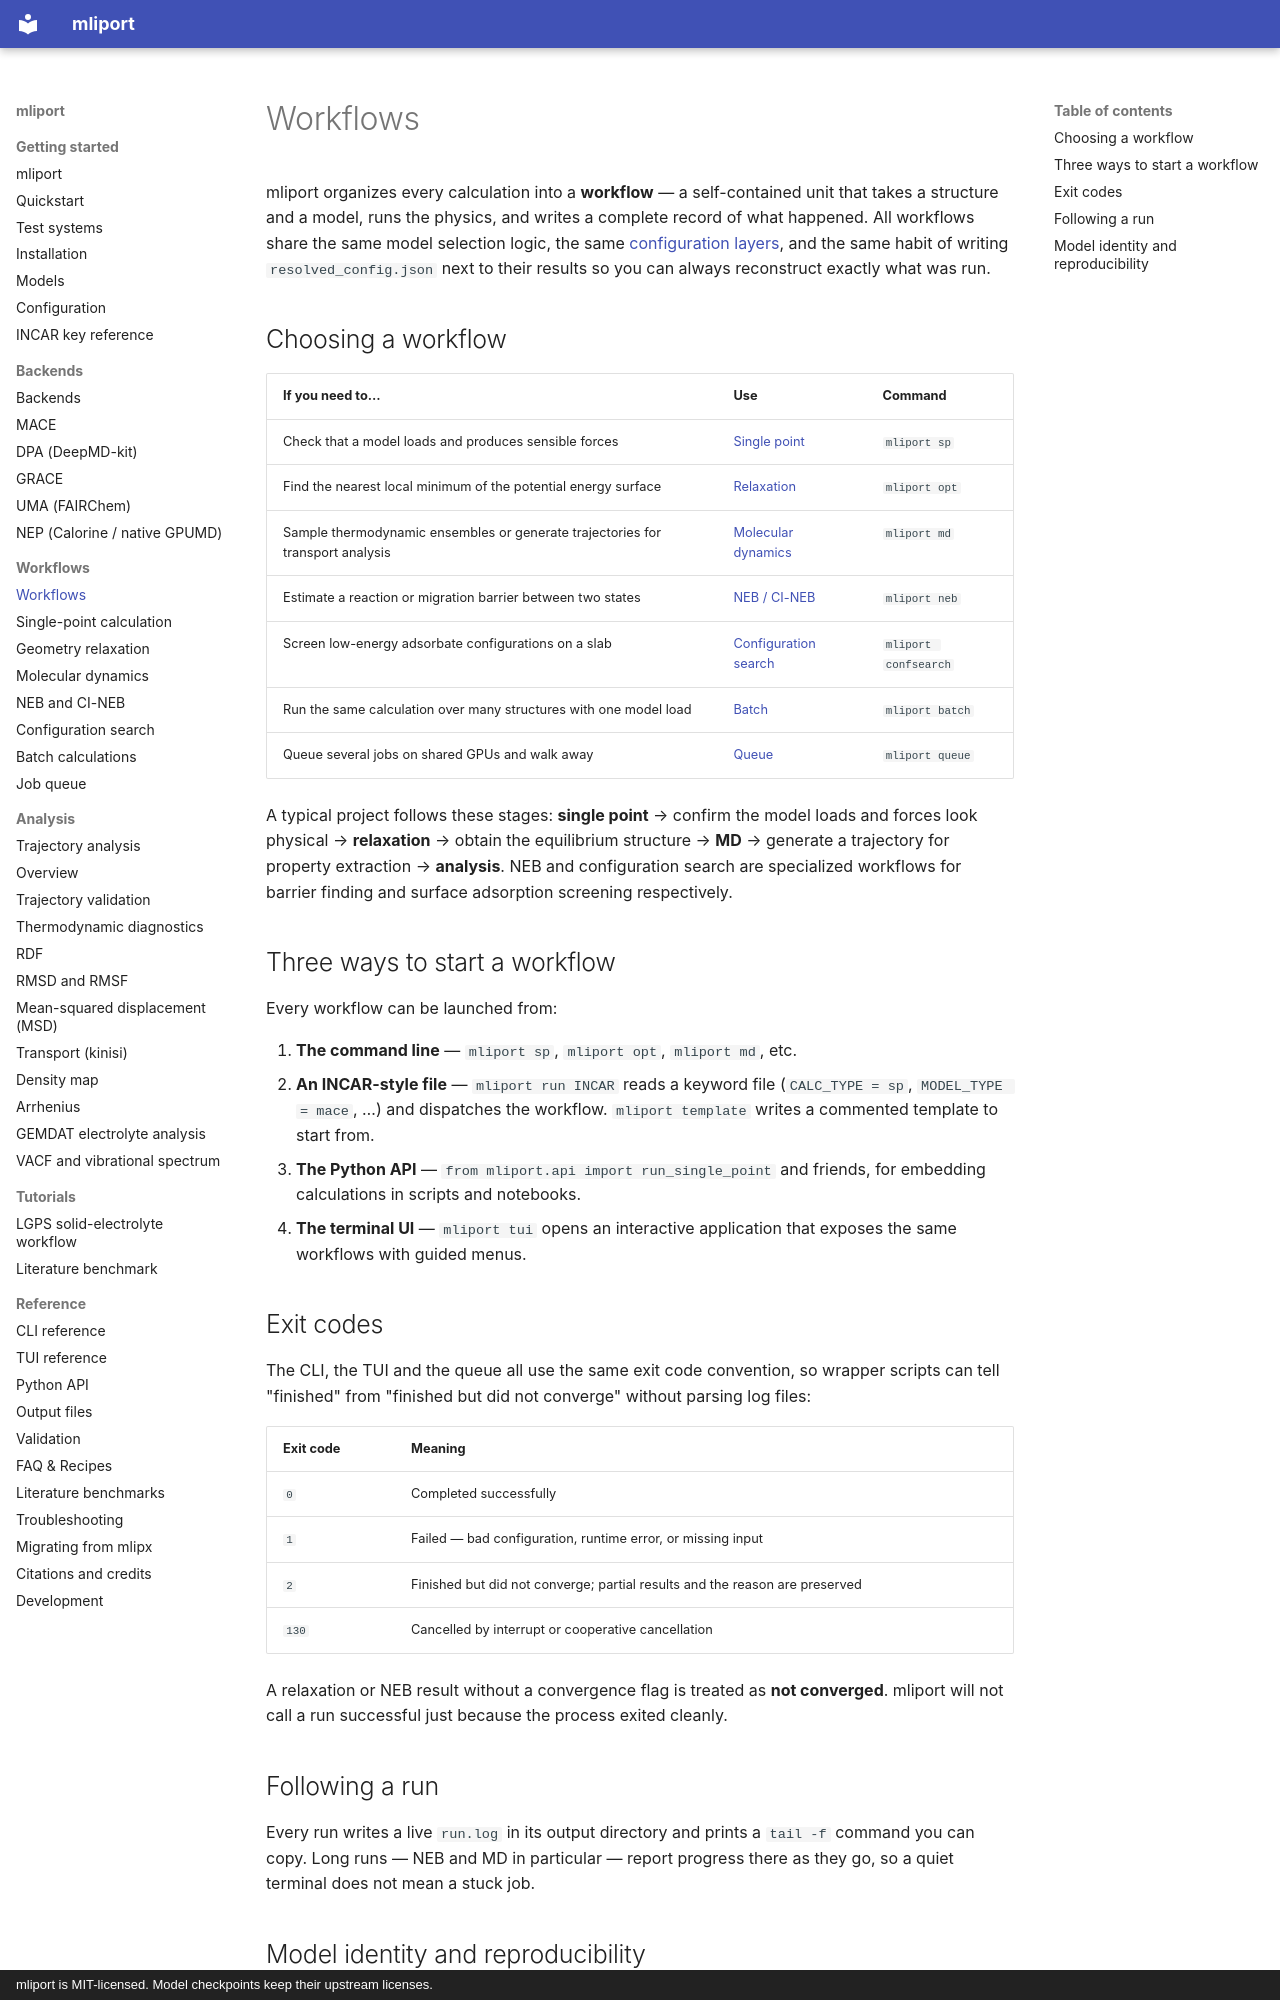

repository: hydrogen1222/mliport · page: workflows/index.html · generator: mkdocs · copyright: mliport is MIT-licensed. Model checkpoints keep their upstream licenses.

# Workflows

mliport organizes every calculation into a **workflow** — a self-contained unit
that takes a structure and a model, runs the physics, and writes a complete
record of what happened. All workflows share the same model selection logic,
the same [configuration layers](../configuration.md), and the same habit of
writing `resolved_config.json` next to their results so you can always
reconstruct exactly what was run.

## Choosing a workflow

| If you need to… | Use | Command |
|---|---|---|
| Check that a model loads and produces sensible forces | [Single point](single-point.md) | `mliport sp` |
| Find the nearest local minimum of the potential energy surface | [Relaxation](optimization.md) | `mliport opt` |
| Sample thermodynamic ensembles or generate trajectories for transport analysis | [Molecular dynamics](md.md) | `mliport md` |
| Estimate a reaction or migration barrier between two states | [NEB / CI-NEB](neb.md) | `mliport neb` |
| Screen low-energy adsorbate configurations on a slab | [Configuration search](confsearch.md) | `mliport confsearch` |
| Run the same calculation over many structures with one model load | [Batch](batch.md) | `mliport batch` |
| Queue several jobs on shared GPUs and walk away | [Queue](queue.md) | `mliport queue` |

A typical project follows these stages: **single point** → confirm the model
loads and forces look physical → **relaxation** → obtain the equilibrium
structure → **MD** → generate a trajectory for property extraction →
**analysis**. NEB and configuration search are specialized workflows for
barrier finding and surface adsorption screening respectively.

## Three ways to start a workflow

Every workflow can be launched from:

1. **The command line** — `mliport sp`, `mliport opt`, `mliport md`, etc.
2. **An INCAR-style file** — `mliport run INCAR` reads a keyword file
   (`CALC_TYPE = sp`, `MODEL_TYPE = mace`, …) and dispatches the workflow.
   `mliport template` writes a commented template to start from.
3. **The Python API** — `from mliport.api import run_single_point` and friends,
   for embedding calculations in scripts and notebooks.
4. **The terminal UI** — `mliport tui` opens an interactive application that
   exposes the same workflows with guided menus.

## Exit codes

The CLI, the TUI and the queue all use the same exit code convention, so
wrapper scripts can tell "finished" from "finished but did not converge"
without parsing log files:

| Exit code | Meaning |
|---|---|
| `0` | Completed successfully |
| `1` | Failed — bad configuration, runtime error, or missing input |
| `2` | Finished but did not converge; partial results and the reason are preserved |
| `130` | Cancelled by interrupt or cooperative cancellation |

A relaxation or NEB result without a convergence flag is treated as **not
converged**. mliport will not call a run successful just because the process
exited cleanly.
